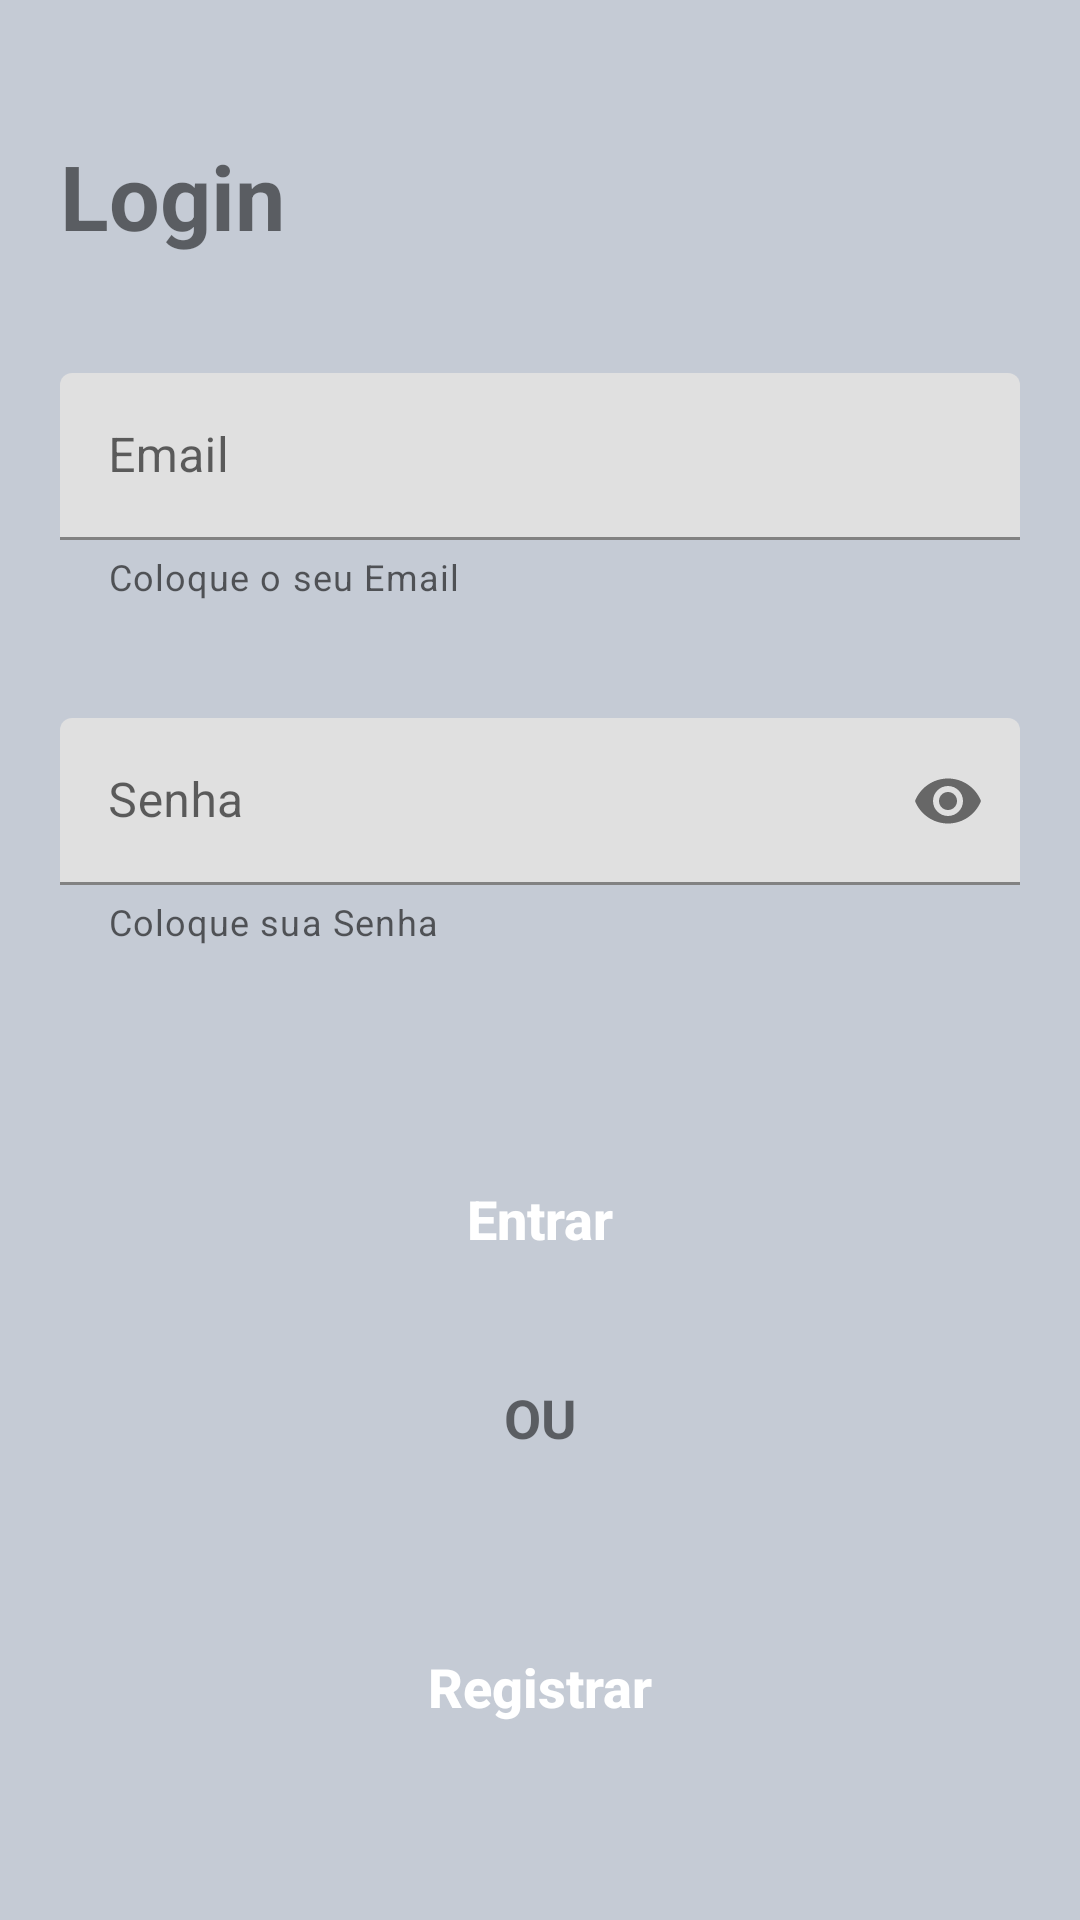

Layout XML and referenced resources for this Android screen:
<!-- AndroidManifest.xml: application theme Theme.DigitalHouseFoods -->
<!-- res/layout/activity_login.xml -->
<?xml version="1.0" encoding="utf-8"?>
<androidx.constraintlayout.widget.ConstraintLayout
    xmlns:android="http://schemas.android.com/apk/res/android"
    xmlns:app="http://schemas.android.com/apk/res-auto"
    xmlns:tools="http://schemas.android.com/tools"
    android:layout_width="match_parent"
    android:layout_height="match_parent"
    tools:context=".view.activity.LoginActivity"
    android:id="@+id/activity_login">

    <TextView
        android:id="@+id/tvLogin"
        android:layout_width="wrap_content"
        android:layout_height="wrap_content"
        android:layout_marginStart="20sp"
        android:layout_marginTop="45sp"
        android:text="@string/login"
        android:textSize="30sp"
        android:textStyle="bold"
        app:layout_constraintBottom_toTopOf="@+id/tilEmail"
        app:layout_constraintStart_toStartOf="parent"
        app:layout_constraintTop_toTopOf="parent" />


    <com.google.android.material.textfield.TextInputLayout
        android:id="@+id/tilEmail"
        android:layout_width="match_parent"
        android:layout_height="wrap_content"
        android:layout_marginTop="39dp"
        android:layout_marginStart="20sp"
        android:layout_marginEnd="20sp"
        android:hint="@string/email"
        app:helperText="Coloque o seu Email"
        app:layout_constraintEnd_toEndOf="parent"
        app:layout_constraintStart_toStartOf="parent"
        app:layout_constraintTop_toBottomOf="@id/tvLogin"
        app:layout_constraintBottom_toTopOf="@+id/tilSenha">

        <com.google.android.material.textfield.TextInputEditText
            android:id="@+id/tietEmail"
            android:layout_width="match_parent"
            android:layout_height="wrap_content"
            android:textSize="16sp"
            android:inputType="textEmailAddress" />


    </com.google.android.material.textfield.TextInputLayout>

    <com.google.android.material.textfield.TextInputLayout
        android:id="@+id/tilSenha"
        android:layout_width="0dp"
        android:layout_height="wrap_content"
        android:layout_marginTop="39dp"
        android:hint="@string/senha"
        app:helperText="Coloque sua Senha"
        app:layout_constraintEnd_toEndOf="@id/tilEmail"
        app:layout_constraintStart_toStartOf="@id/tilEmail"
        app:layout_constraintTop_toBottomOf="@+id/tilEmail"
        app:layout_constraintBottom_toTopOf="@id/btLoginEntrar"
        app:passwordToggleEnabled="true">

        <com.google.android.material.textfield.TextInputEditText
            android:layout_width="match_parent"
            android:layout_height="wrap_content"
            android:textSize="16sp"
            android:inputType="textWebPassword"/>
    </com.google.android.material.textfield.TextInputLayout>

    <TextView
        android:id="@+id/tvOr"
        android:layout_width="wrap_content"
        android:layout_height="wrap_content"
        android:layout_marginTop="30sp"
        android:text="@string/or"
        android:textSize="18sp"
        android:textStyle="bold"

        app:layout_constraintStart_toStartOf="parent"
        app:layout_constraintEnd_toEndOf="parent"
        app:layout_constraintTop_toBottomOf="@id/btLoginEntrar" />

    <androidx.appcompat.widget.AppCompatButton
        android:id="@+id/btLoginEntrar"
        android:layout_width="0dp"
        android:layout_height="wrap_content"
        android:text="@string/entrar"
        android:textSize="18sp"
        android:textColor="@color/white"
        android:textAllCaps="false"
        android:textStyle="bold"
        app:layout_constraintEnd_toEndOf="@id/tilEmail"
        app:layout_constraintStart_toStartOf="@id/tilEmail"
        app:layout_constraintTop_toBottomOf="@id/tilSenha"
        android:layout_marginTop="67sp"
        android:background="@drawable/custom_button"
        />

    <androidx.appcompat.widget.AppCompatButton
        android:id="@+id/btLoginRegister"
        android:layout_width="match_parent"
        android:layout_height="wrap_content"
        android:text="@string/registrar"
        android:textSize="18sp"
        android:textColor="@color/white"
        android:textAllCaps="false"
        android:textStyle="bold"
        app:layout_constraintEnd_toEndOf="parent"
        app:layout_constraintStart_toStartOf="parent"
        app:layout_constraintBottom_toBottomOf="parent"
        app:layout_constraintTop_toBottomOf="@id/tvOr"
        android:layout_margin="12dp"
        android:background="@drawable/custom_button"
        />


</androidx.constraintlayout.widget.ConstraintLayout>
<!-- resources referenced by this layout -->
<resources>
  <color name="white">#FFFFFFFF</color>
  <string name="email">Email</string>
  <string name="entrar">Entrar</string>
  <string name="login">Login</string>
  <string name="or">OU</string>
  <string name="registrar">Registrar</string>
  <string name="senha">Senha</string>
  <style name="Theme.DigitalHouseFoods" parent="Theme.MaterialComponents.DayNight.NoActionBar">
          
          <item name="colorPrimary">@color/colorAccent</item>
          <item name="colorPrimaryVariant">@color/background</item>
          <item name="colorOnPrimary">@color/white</item>
          
          <item name="colorSecondary">@color/teal_200</item>
          <item name="colorSecondaryVariant">@color/teal_700</item>
          <item name="colorOnSecondary">@color/black</item>
          
          <item name="android:statusBarColor" tools:targetApi="l">?attr/colorPrimaryVariant</item>
          
          <item name="android:windowBackground">@color/background</item>
  
      </style>
  <color name="colorAccent">#FF5252</color>
  <color name="background">#C5CBD5</color>
  <color name="teal_200">#FF03DAC5</color>
  <color name="teal_700">#FF018786</color>
  <color name="black">#FF000000</color>
</resources>
